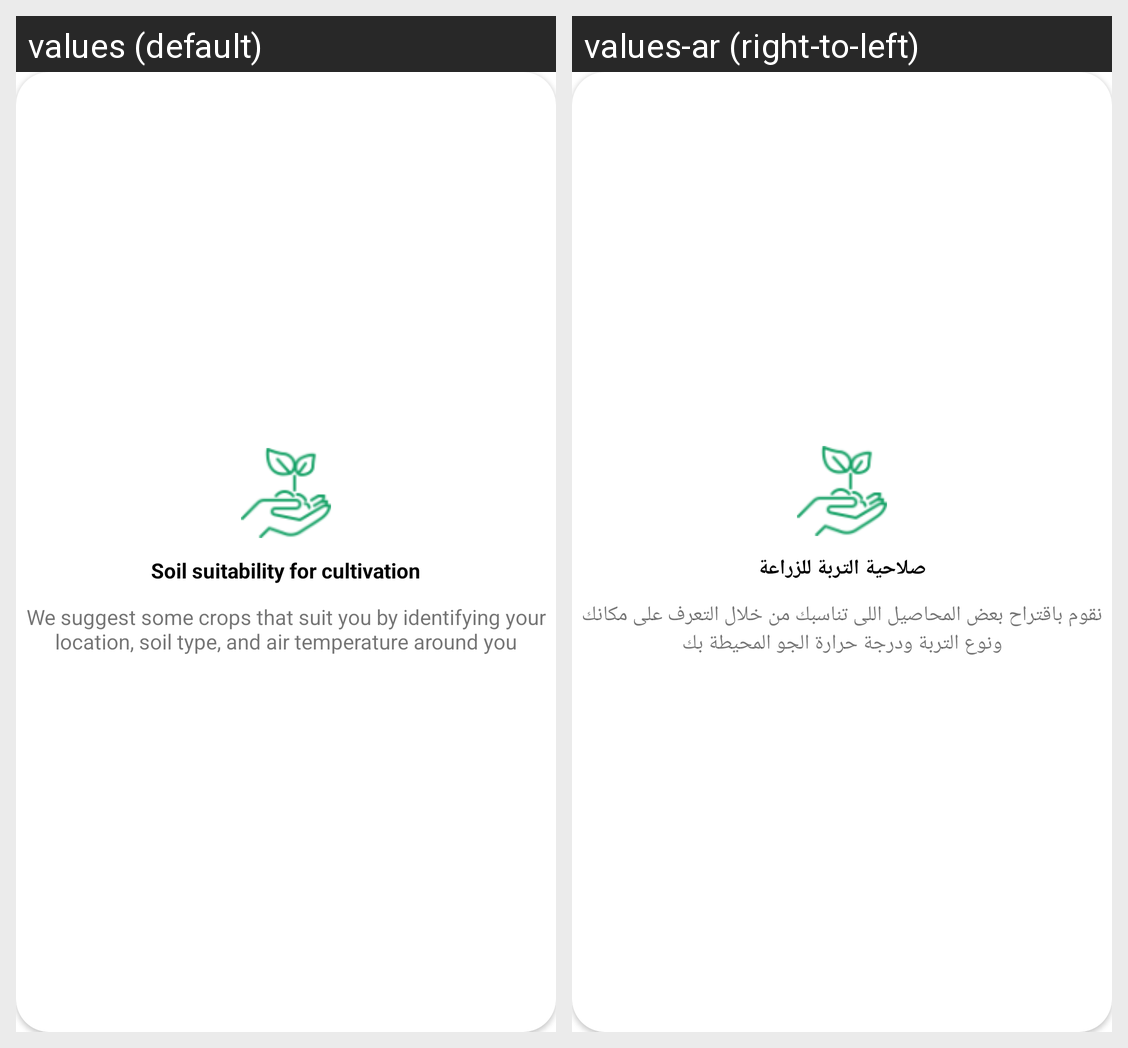

This grid shows one Android layout under two languages. Give, for every string resource on the screen, its name, the default text and each shown locale's text.
Android screen res/layout/features_layout.xml rendered under 2 locales, left to right: values (default), values-ar (right-to-left). Device: Nexus 5 (rendered at 1080×1920; each locale shown at half size, 540×960, under a caption strip naming it); theme Theme.Onboarding.
Strings drawn on this screen, with the default value and each locale's value (text and hints the layout hard-codes, and strings that could not be matched under every locale, appear in the picture but are not listed):

Soil_suitability_for_cultivation
  values: Soil suitability for cultivation
  values-ar: صلاحية التربة للزراعة

recommending_crops
  values: We suggest some crops that suit you by identifying your location, soil type, and air temperature around you
  values-ar: نقوم باقتراح بعض المحاصيل اللى تناسبك من خلال التعرف على مكانك ونوع التربة ودرجة حرارة الجو المحيطة بك
